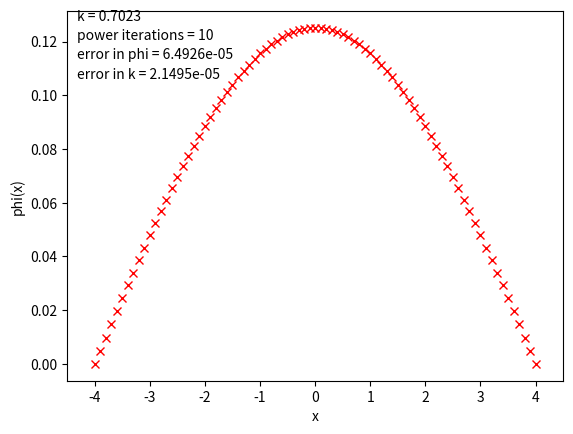

Reproduce this figure in Python.
#################################################################################
# Milos Atz
# NE155 Homework 6
#################################################################################
import math
import numpy as np
import scipy.linalg
import math
#####################################################################################################
# Problem 4
# Numerically solve the eigenvalue form of the diffusion equation with the same BCs as in Problem 2. Use FDM for the discretization of the spatial variable; use Power Iteration to find the dominant eigenvalue and corresponding eigenvector. Note that you may need to normalize the solution vector (should at least normalize the initial guess). Use SOR or GS method to complete the solve portion of the algorithm. Use absolute error tolerance to check for convergence.
#####################################################################################################
# Define the GS solver used in the problem script; this is the same as what was used in HW5.
def gs_solver(A, b, tol=1e-6):
	if(min(np.linalg.eigvals(A)<0)):
		sys.exit('A is not positive definite')
	if((A.transpose() != A).all()):
		sys.exit('A is not symmetric')
	if(b.size!=A.shape[0] or b.size!=A.shape[1]):
		sys.exit('dimensions of A and b do not agree')
	n=b.size
	x_old=np.transpose(np.matrix(np.zeros(n)))
	D=np.diag(np.diag(A))
	L=np.diag(np.diag(A,-1),-1)
	U=np.diag(np.diag(A,1),1)
	DL_inv=np.linalg.inv(D+L)
	conv=1
	counter=0
	while(conv>tol):
		x_new=DL_inv*(-U*x_old+b)
		# print(x_new)
		conv=np.linalg.norm(x_new-x_old)
		x_old=x_new
		counter=counter+1
	# print('counter= '+str(counter))
	# print('absolute error = '+str(conv))
	return(x_new)
#####################################################################################################
a = 4.0			# cm
D = 1.0			# cm
sig_a = 0.7		# 1/cm
vsig_f = 0.6	#1/cm
h = 0.1			# cm
#####################################################################################################
# First, we determine the number of cells and points.
n_cell = int((a-(-1*a))/h)
n_points = n_cell+1
#####################################################################################################
# We need initial values for k(0) and phi(0) for i=0,...,n-1; we normalize phi0 = phi0/norm(phi0). Let's assume that k(0)=1 and phi(0)=1 for i=0,...,n-1.
k = 0.98
phi = np.transpose(np.matrix(np.ones(n_cell-1)))
phi = phi/np.linalg.norm(phi)
#####################################################################################################
# We compute A in the same way as done for Problem 2. A is made up out of the coefficients for flux; A is a tridiagonal matrix. The inputs a, b, and c allow for the input of those coefficients.
A_a = [-1]*int(n_cell-2)
A_b = [2+(sig_a*h**2/D)]*int(n_cell-1)
A_c = [-1]*int(n_cell-2)
A = np.matrix(np.diag(A_a, -1)+np.diag(A_b, 0)+np.diag(A_c, 1))
#####################################################################################################
# The initial fission source is calculated as nu*sig_F_i,i*phi(0)_i. nu*sig_F is constant, so we just multiply that by the initial guess for phi.
Q = (h**2*vsig_f/D)*phi
#####################################################################################################
# In order to iterate until convergence, we set up a convergence criterion, defined by the error of the solution relative to our desired tolerance. We have two criteria to set up - one for the eigenvector (phi) and one for the eigenvalue (k). The absolute error will be calculated as k(n)-k(n-1) and ||Ax-b|| for phi.
error_k = 1
error_phi = 1
tol = 1e-4
counter = 0
#####################################################################################################
# Within the while loop, we will iterate to solve A*phi = (1/k)*Q using the GS method, which has it's own iteration loop.
while(error_k > tol or error_phi > tol):
	counter = counter+1
	b = (1/k)*Q
	# Use the GS solver to solve for phi(m)
	phi_new = gs_solver(A,b)
	# Compute the next fission source
	Q_new = (h**2*vsig_f/D)*phi_new
	# Compute the next eigenvalue
	k_new = k*sum(Q_new)/sum(Q)
	# Check for convergence
	error_k = abs(k_new-k)
	error_phi = np.linalg.norm(phi_new-phi)
	k=float(k_new)
	# print(k)
	phi=phi_new
	Q=Q_new
print('k = '+str(k))
print('number of power iterations = '+str(counter))
print('error in phi = '+str(float(error_phi)))
print('error in k = '+str(float(error_k)))
phi=np.transpose(np.insert(phi, 0, 0.0))
phi=np.transpose(np.insert(phi, n_points-1, 0.0))
#####################################################################################################
# Plot the eigenvector, phi, from x = -a to a, Report the eigenvalue, k, and the number of power iterations required for convergence.
import matplotlib.pyplot as plt
x_vals=[0]*n_points
for i in range(0,n_points):
	x_vals[i]=-1*a+h*i
x_vals=np.transpose(np.matrix(x_vals))
fig=plt.plot(x_vals, phi, 'rx', label='finite difference')
plt.xlim([-a-0.5,a+0.5])
plt.ylabel('phi(x)')
plt.xlabel('x')
plt.figtext(0.14, 0.86, 'k = '+str(round(k,5)))
plt.figtext(0.14, 0.82, 'power iterations = '+str(counter))
plt.figtext(0.14, 0.78, 'error in phi = '+str(round(float(error_phi),9)))
plt.figtext(0.14, 0.74, 'error in k = '+str(round(float(error_k),9)))
#plt.show()
plt.savefig('p4_flux.png', bbox_inches='tight')
plt.clf()
